Labelled photos from "split_data5", an image-classification folder in sarath1102/Automatic-Classification-of-Nutritional-Deficiencies-in-Coffee-Leaves-Images-Using-Transfer-Learning. The possible labels are: boron deficiency, calcium deficiency, iron deficiency, potasium K.

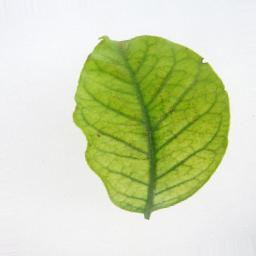
Label: iron deficiency

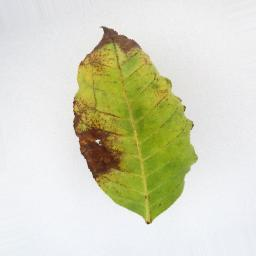
Label: potasium K

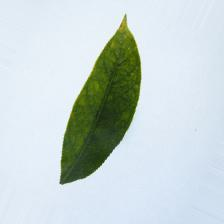
Label: iron deficiency

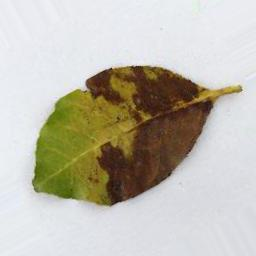
Label: potasium K

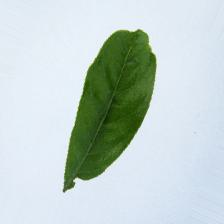
Label: boron deficiency

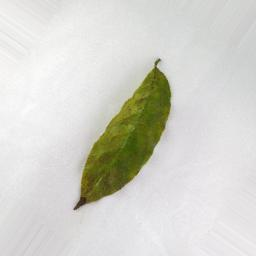
Label: potasium K
